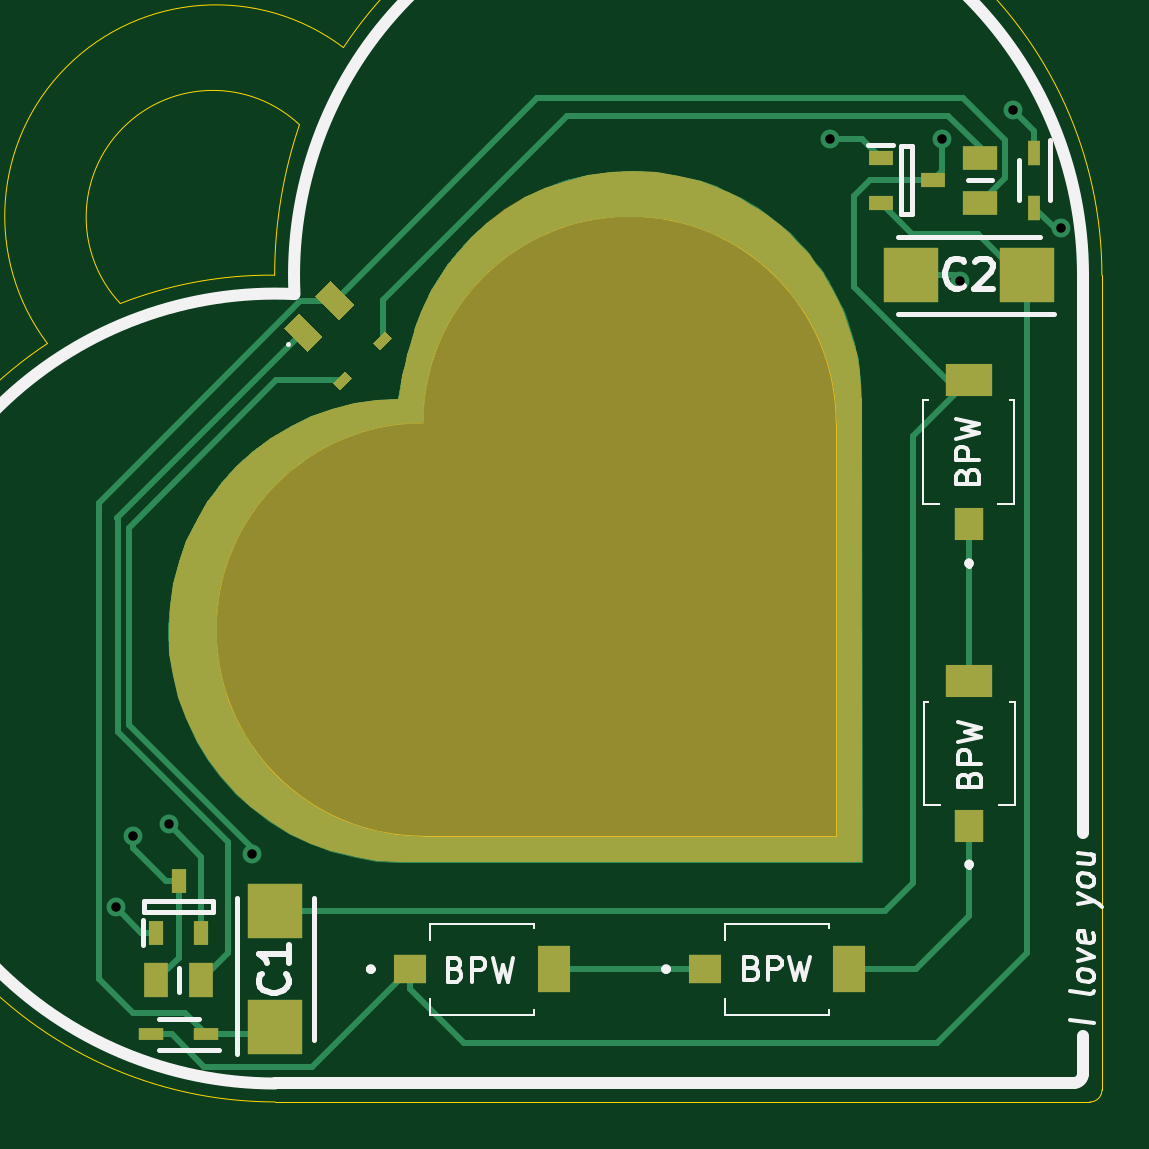
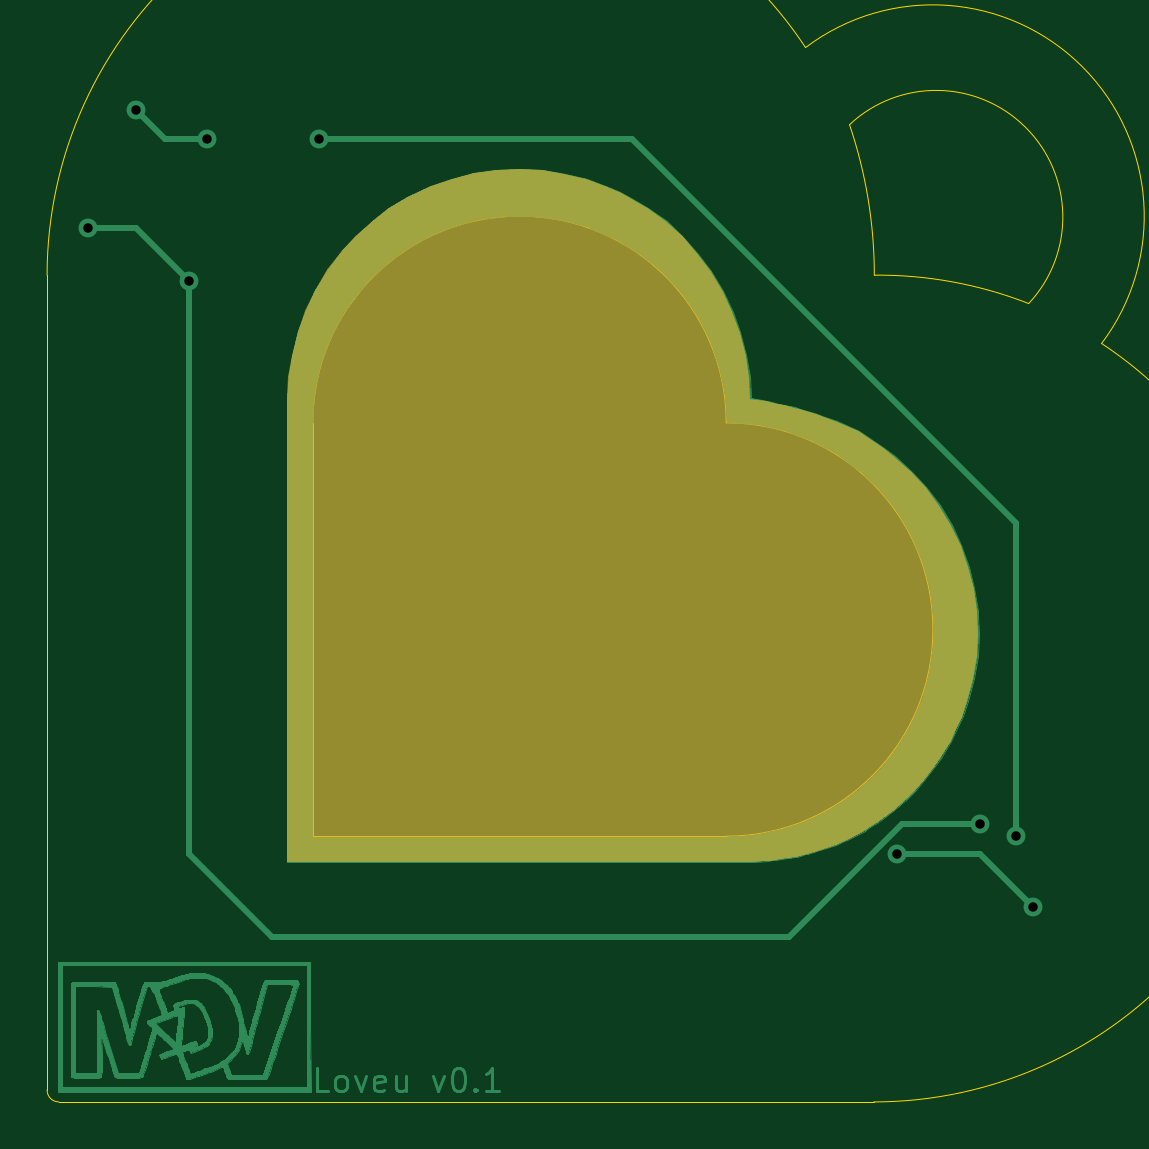
Circuit board: 10 layer files. Board 44.6 x 44.6 mm.
- bottom_copper: loveu-B_Cu.gbr (68971 bytes)
- bottom_mask: loveu-B_Mask.gbr (4924 bytes)
- paste: loveu-B_Paste.gbr (486 bytes)
- bottom_silk: loveu-B_SilkS.gbr (487 bytes)
- outline: loveu-Edge_Cuts.gbr (1431 bytes)
- top_copper: loveu-F_Cu.gbr (25845 bytes)
- top_mask: loveu-F_Mask.gbr (6998 bytes)
- paste: loveu-F_Paste.gbr (2366 bytes)
- top_silk: loveu-F_SilkS.gbr (15488 bytes)
- drill: loveu.drl (405 bytes)

=== bottom_copper: loveu-B_Cu.gbr (68971 bytes, source omitted) ===
=== bottom_mask: loveu-B_Mask.gbr ===
%TF.GenerationSoftware,KiCad,Pcbnew,(5.1.12-1-g0a0a2da680)-1*%
%TF.CreationDate,2021-11-24T18:51:27+01:00*%
%TF.ProjectId,loveu,6c6f7665-752e-46b6-9963-61645f706362,rev?*%
%TF.SameCoordinates,Original*%
%TF.FileFunction,Soldermask,Bot*%
%TF.FilePolarity,Negative*%
%FSLAX46Y46*%
G04 Gerber Fmt 4.6, Leading zero omitted, Abs format (unit mm)*
G04 Created by KiCad (PCBNEW (5.1.12-1-g0a0a2da680)-1) date 2021-11-24 18:51:27*
%MOMM*%
%LPD*%
G01*
G04 APERTURE LIST*
%ADD10C,0.100000*%
G04 APERTURE END LIST*
D10*
G36*
X131000000Y-75590000D02*
G01*
X131920000Y-75730000D01*
X132860000Y-75960000D01*
X133750000Y-76280000D01*
X134740000Y-76740000D01*
X135510000Y-77210000D01*
X136170000Y-77720000D01*
X136940000Y-78390000D01*
X137490000Y-78990000D01*
X138090000Y-79800000D01*
X138620000Y-80670000D01*
X139030000Y-81530000D01*
X139340000Y-82390000D01*
X139520000Y-83100000D01*
X139600000Y-83430000D01*
X139750000Y-84330000D01*
X139800000Y-85260000D01*
X139800000Y-87280000D01*
X139790000Y-104800000D01*
X120120000Y-104800000D01*
X119660000Y-104770000D01*
X119360000Y-104750000D01*
X119170000Y-104720000D01*
X118580000Y-104640000D01*
X118310000Y-104590000D01*
X117940000Y-104500000D01*
X117490000Y-104370000D01*
X116620000Y-104080000D01*
X116050000Y-103810000D01*
X115500000Y-103530000D01*
X115020000Y-103230000D01*
X114930000Y-103170000D01*
X114480000Y-102840000D01*
X114150000Y-102600000D01*
X113550000Y-102040000D01*
X113280000Y-101780000D01*
X112940000Y-101390000D01*
X112510000Y-100830000D01*
X112240000Y-100460000D01*
X112020000Y-100100000D01*
X111780000Y-99700000D01*
X111550000Y-99200000D01*
X111310000Y-98690000D01*
X111080000Y-98040000D01*
X110850000Y-97100000D01*
X110690000Y-96140000D01*
X110640000Y-95180000D01*
X110680000Y-94220000D01*
X110810000Y-93270000D01*
X111050000Y-92360000D01*
X111360000Y-91460000D01*
X111760000Y-90600000D01*
X112270000Y-89760000D01*
X112840000Y-89010000D01*
X113420000Y-88360000D01*
X114140000Y-87720000D01*
X114620000Y-87350000D01*
X115690000Y-86660000D01*
X116580000Y-86240000D01*
X117240000Y-86000000D01*
X117430000Y-85940000D01*
X118150000Y-85720000D01*
X118400000Y-85650000D01*
X118810000Y-85550000D01*
X119280000Y-85450000D01*
X119570000Y-85390000D01*
X119920000Y-85330000D01*
X120290000Y-85270000D01*
X120330000Y-84340000D01*
X120460000Y-83410000D01*
X120720000Y-82430000D01*
X121030000Y-81570000D01*
X121430000Y-80720000D01*
X121950000Y-79850000D01*
X122500000Y-79130000D01*
X123140000Y-78400000D01*
X123830000Y-77770000D01*
X124310000Y-77420000D01*
X124620000Y-77190000D01*
X125390000Y-76740000D01*
X125780000Y-76540000D01*
X126280000Y-76300000D01*
X127170000Y-75980000D01*
X128100000Y-75750000D01*
X129040000Y-75600000D01*
X130020000Y-75550000D01*
X131000000Y-75590000D01*
G37*
X131000000Y-75590000D02*
X131920000Y-75730000D01*
X132860000Y-75960000D01*
X133750000Y-76280000D01*
X134740000Y-76740000D01*
X135510000Y-77210000D01*
X136170000Y-77720000D01*
X136940000Y-78390000D01*
X137490000Y-78990000D01*
X138090000Y-79800000D01*
X138620000Y-80670000D01*
X139030000Y-81530000D01*
X139340000Y-82390000D01*
X139520000Y-83100000D01*
X139600000Y-83430000D01*
X139750000Y-84330000D01*
X139800000Y-85260000D01*
X139800000Y-87280000D01*
X139790000Y-104800000D01*
X120120000Y-104800000D01*
X119660000Y-104770000D01*
X119360000Y-104750000D01*
X119170000Y-104720000D01*
X118580000Y-104640000D01*
X118310000Y-104590000D01*
X117940000Y-104500000D01*
X117490000Y-104370000D01*
X116620000Y-104080000D01*
X116050000Y-103810000D01*
X115500000Y-103530000D01*
X115020000Y-103230000D01*
X114930000Y-103170000D01*
X114480000Y-102840000D01*
X114150000Y-102600000D01*
X113550000Y-102040000D01*
X113280000Y-101780000D01*
X112940000Y-101390000D01*
X112510000Y-100830000D01*
X112240000Y-100460000D01*
X112020000Y-100100000D01*
X111780000Y-99700000D01*
X111550000Y-99200000D01*
X111310000Y-98690000D01*
X111080000Y-98040000D01*
X110850000Y-97100000D01*
X110690000Y-96140000D01*
X110640000Y-95180000D01*
X110680000Y-94220000D01*
X110810000Y-93270000D01*
X111050000Y-92360000D01*
X111360000Y-91460000D01*
X111760000Y-90600000D01*
X112270000Y-89760000D01*
X112840000Y-89010000D01*
X113420000Y-88360000D01*
X114140000Y-87720000D01*
X114620000Y-87350000D01*
X115690000Y-86660000D01*
X116580000Y-86240000D01*
X117240000Y-86000000D01*
X117430000Y-85940000D01*
X118150000Y-85720000D01*
X118400000Y-85650000D01*
X118810000Y-85550000D01*
X119280000Y-85450000D01*
X119570000Y-85390000D01*
X119920000Y-85330000D01*
X120290000Y-85270000D01*
X120330000Y-84340000D01*
X120460000Y-83410000D01*
X120720000Y-82430000D01*
X121030000Y-81570000D01*
X121430000Y-80720000D01*
X121950000Y-79850000D01*
X122500000Y-79130000D01*
X123140000Y-78400000D01*
X123830000Y-77770000D01*
X124310000Y-77420000D01*
X124620000Y-77190000D01*
X125390000Y-76740000D01*
X125780000Y-76540000D01*
X126280000Y-76300000D01*
X127170000Y-75980000D01*
X128100000Y-75750000D01*
X129040000Y-75600000D01*
X130020000Y-75550000D01*
X131000000Y-75590000D01*
M02*

=== paste: loveu-B_Paste.gbr ===
%TF.GenerationSoftware,KiCad,Pcbnew,(5.1.12-1-g0a0a2da680)-1*%
%TF.CreationDate,2021-11-24T18:51:26+01:00*%
%TF.ProjectId,loveu,6c6f7665-752e-46b6-9963-61645f706362,rev?*%
%TF.SameCoordinates,Original*%
%TF.FileFunction,Paste,Bot*%
%TF.FilePolarity,Positive*%
%FSLAX46Y46*%
G04 Gerber Fmt 4.6, Leading zero omitted, Abs format (unit mm)*
G04 Created by KiCad (PCBNEW (5.1.12-1-g0a0a2da680)-1) date 2021-11-24 18:51:26*
%MOMM*%
%LPD*%
G01*
G04 APERTURE LIST*
G04 APERTURE END LIST*
M02*

=== bottom_silk: loveu-B_SilkS.gbr ===
%TF.GenerationSoftware,KiCad,Pcbnew,(5.1.12-1-g0a0a2da680)-1*%
%TF.CreationDate,2021-11-24T18:51:27+01:00*%
%TF.ProjectId,loveu,6c6f7665-752e-46b6-9963-61645f706362,rev?*%
%TF.SameCoordinates,Original*%
%TF.FileFunction,Legend,Bot*%
%TF.FilePolarity,Positive*%
%FSLAX46Y46*%
G04 Gerber Fmt 4.6, Leading zero omitted, Abs format (unit mm)*
G04 Created by KiCad (PCBNEW (5.1.12-1-g0a0a2da680)-1) date 2021-11-24 18:51:27*
%MOMM*%
%LPD*%
G01*
G04 APERTURE LIST*
G04 APERTURE END LIST*
M02*

=== outline: loveu-Edge_Cuts.gbr ===
%TF.GenerationSoftware,KiCad,Pcbnew,(5.1.12-1-g0a0a2da680)-1*%
%TF.CreationDate,2021-11-24T18:51:27+01:00*%
%TF.ProjectId,loveu,6c6f7665-752e-46b6-9963-61645f706362,rev?*%
%TF.SameCoordinates,Original*%
%TF.FileFunction,Profile,NP*%
%FSLAX46Y46*%
G04 Gerber Fmt 4.6, Leading zero omitted, Abs format (unit mm)*
G04 Created by KiCad (PCBNEW (5.1.12-1-g0a0a2da680)-1) date 2021-11-24 18:51:27*
%MOMM*%
%LPD*%
G01*
G04 APERTURE LIST*
%TA.AperFunction,Profile*%
%ADD10C,0.050000*%
%TD*%
G04 APERTURE END LIST*
D10*
X150000000Y-114500000D02*
G75*
G02*
X149500000Y-115000000I-500000J0D01*
G01*
X138750000Y-103750000D02*
X121250000Y-103750000D01*
X138750000Y-86250000D02*
X138750000Y-103750000D01*
X121250000Y-103750000D02*
G75*
G02*
X121250000Y-86250000I0J8750000D01*
G01*
X121250000Y-86250000D02*
G75*
G02*
X138750000Y-86250000I8750000J0D01*
G01*
X114980000Y-80000001D02*
G75*
G02*
X116030388Y-73630001I19840387J1D01*
G01*
X108446910Y-81201143D02*
G75*
G02*
X114980000Y-80000001I6373477J-16298234D01*
G01*
X108446075Y-81201561D02*
G75*
G02*
X116030000Y-73630001I3915649J3661892D01*
G01*
X105360000Y-82893139D02*
G75*
G02*
X117890000Y-70363139I7140000J5390000D01*
G01*
X117891698Y-70364259D02*
G75*
G02*
X150000000Y-80000000I14608302J-9635741D01*
G01*
X115000000Y-115000000D02*
G75*
G02*
X105360000Y-82893139I0J17500623D01*
G01*
X149500000Y-115000000D02*
X115000000Y-115000000D01*
X150000000Y-80000000D02*
X150000000Y-114500000D01*
M02*

=== top_copper: loveu-F_Cu.gbr (25845 bytes, source omitted) ===
=== top_mask: loveu-F_Mask.gbr (6998 bytes, source omitted) ===
=== paste: loveu-F_Paste.gbr ===
%TF.GenerationSoftware,KiCad,Pcbnew,(5.1.12-1-g0a0a2da680)-1*%
%TF.CreationDate,2021-11-24T18:51:26+01:00*%
%TF.ProjectId,loveu,6c6f7665-752e-46b6-9963-61645f706362,rev?*%
%TF.SameCoordinates,Original*%
%TF.FileFunction,Paste,Top*%
%TF.FilePolarity,Positive*%
%FSLAX46Y46*%
G04 Gerber Fmt 4.6, Leading zero omitted, Abs format (unit mm)*
G04 Created by KiCad (PCBNEW (5.1.12-1-g0a0a2da680)-1) date 2021-11-24 18:51:26*
%MOMM*%
%LPD*%
G01*
G04 APERTURE LIST*
%ADD10C,0.100000*%
%ADD11R,1.000000X1.450000*%
%ADD12R,1.450000X1.000000*%
%ADD13R,1.050000X0.600000*%
%ADD14R,0.600000X1.050000*%
%ADD15R,0.500000X1.075000*%
%ADD16R,1.075000X0.500000*%
%ADD17R,2.300000X2.300000*%
%ADD18R,2.000000X1.400000*%
%ADD19R,1.200000X1.400000*%
%ADD20R,1.400000X2.000000*%
%ADD21R,1.400000X1.200000*%
G04 APERTURE END LIST*
D10*
%TO.C,DP1*%
G36*
X119951579Y-82645406D02*
G01*
X119442462Y-83154523D01*
X119145477Y-82857538D01*
X119654594Y-82348421D01*
X119951579Y-82645406D01*
G37*
G36*
X118254523Y-84342462D02*
G01*
X117745406Y-84851579D01*
X117448421Y-84554594D01*
X117957538Y-84045477D01*
X118254523Y-84342462D01*
G37*
%TD*%
%TO.C,LED1*%
G36*
X117698528Y-81891422D02*
G01*
X116708578Y-80901472D01*
X117344974Y-80265076D01*
X118334924Y-81255026D01*
X117698528Y-81891422D01*
G37*
G36*
X116355026Y-83234924D02*
G01*
X115365076Y-82244974D01*
X116001472Y-81608578D01*
X116991422Y-82598528D01*
X116355026Y-83234924D01*
G37*
%TD*%
D11*
%TO.C,R2*%
X109968410Y-109838487D03*
X111868410Y-109838487D03*
%TD*%
D12*
%TO.C,R1*%
X144838487Y-76931590D03*
X144838487Y-75031590D03*
%TD*%
D13*
%TO.C,Q2*%
X140638487Y-75031590D03*
X140638487Y-76931590D03*
X142838487Y-75981590D03*
%TD*%
D14*
%TO.C,Q1*%
X110918410Y-105638487D03*
X111868410Y-107838487D03*
X109968410Y-107838487D03*
%TD*%
D15*
%TO.C,D2*%
X147138486Y-74819589D03*
X147138486Y-77143589D03*
%TD*%
D16*
%TO.C,D1*%
X112080409Y-112138486D03*
X109756409Y-112138486D03*
%TD*%
D17*
%TO.C,C2*%
X141925000Y-80000000D03*
X146825000Y-80000000D03*
%TD*%
%TO.C,C1*%
X115000000Y-106925000D03*
X115000000Y-111825000D03*
%TD*%
D18*
%TO.C,BPW4*%
X144370000Y-84450000D03*
D19*
X144370000Y-90550000D03*
%TD*%
D18*
%TO.C,BPW3*%
X144375000Y-97200000D03*
D19*
X144375000Y-103300000D03*
%TD*%
D20*
%TO.C,BPW2*%
X139300000Y-109375000D03*
D21*
X133200000Y-109375000D03*
%TD*%
D20*
%TO.C,BPW1*%
X126800000Y-109375000D03*
D21*
X120700000Y-109375000D03*
%TD*%
M02*

=== top_silk: loveu-F_SilkS.gbr (15488 bytes, source omitted) ===
=== drill: loveu.drl ===
M48
; DRILL file {KiCad (5.1.12-1-g0a0a2da680)-1} date 11/24/21 18:51:24
; FORMAT={-:-/ absolute / metric / decimal}
; #@! TF.CreationDate,2021-11-24T18:51:24+01:00
; #@! TF.GenerationSoftware,Kicad,Pcbnew,(5.1.12-1-g0a0a2da680)-1
FMAT,2
METRIC
T1C0.400
%
G90
G05
T1
X108.25Y-106.75
X109.0Y-103.75
X110.5Y-103.25
X114.0Y-104.5
X138.5Y-74.25
X143.25Y-74.25
X144.0Y-80.25
X146.25Y-73.0
X148.25Y-78.0
T0
M30

